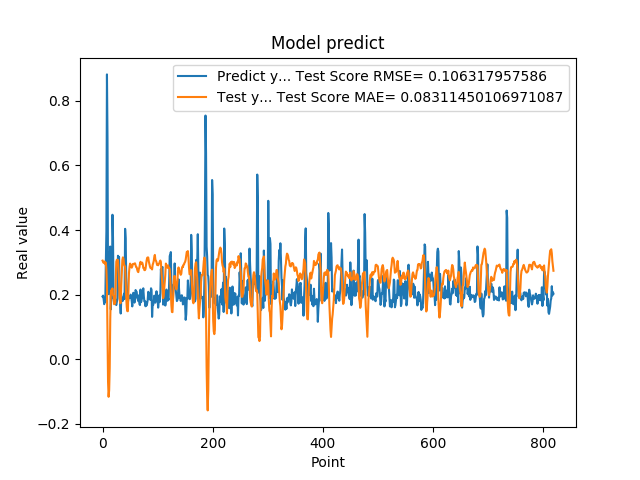

The data file committed next to this chart (first rows):
1.941800117492676059e-01, 3.053668022300349838e-01
1.970258951187133512e-01, 3.015138132325828058e-01
1.859861761331558505e-01, 2.982339270119505614e-01
1.705197989940643033e-01, 3.020161152575274732e-01
1.844120919704437256e-01, 3.022058730026224160e-01
1.779371052980423251e-01, 2.937298438770029607e-01
3.004232645034790039e-01, 2.990651947534789801e-01
3.969086110591887873e-01, 2.756770138923840263e-01
8.820003867149353027e-01, 2.266765320065090017e-01
6.841114759445190430e-01, 8.082107816584289950e-02
2.116497457027435580e-01, -7.005053687506003490e-02
2.014262527227401733e-01, -1.163455847104118701e-01
2.061583995819092074e-01, -9.585384679460731694e-02
3.160260915756225586e-01, -2.772391909157468845e-02
3.489396274089813232e-01, 1.241895865135166366e-01
1.544443815946578979e-01, 2.035907110857577973e-01
1.959947794675827026e-01, 2.142082833395911601e-01
1.894801408052444180e-01, 2.110594770538730958e-01
4.474425017833709162e-01, 2.193813022108568878e-01
3.771362304687500555e-01, 1.983410376987918000e-01
1.889318972826004028e-01, 1.955942737755860805e-01
1.752775162458419522e-01, 1.702762984926392553e-01
1.822472065687180121e-01, 1.713559493335329031e-01
1.866402029991149902e-01, 1.745035339215937342e-01
1.715678423643112183e-01, 2.475660029853502531e-01
1.676391065120696744e-01, 3.021584302591382998e-01
1.773854047060013095e-01, 3.080815119109370781e-01
1.872433423995972235e-01, 3.078771804275666768e-01
3.204146027565002441e-01, 3.071156013696965115e-01
3.134283721446990967e-01, 2.768308617818287520e-01
3.171058297157288153e-01, 2.390776261811915493e-01
2.202603369951247891e-01, 1.917423331902852746e-01
1.659800857305526733e-01, 1.734174140965683286e-01
1.415748745203018188e-01, 1.745913488730675700e-01
1.852595061063766479e-01, 2.288282070682491343e-01
1.814238876104354858e-01, 2.679502636069699961e-01
1.905867606401443481e-01, 3.070552041957630984e-01
1.810430586338043213e-01, 3.155098387897908307e-01
1.954265981912612915e-01, 3.108374445550318721e-01
2.029463946819305142e-01, 2.939053224236408135e-01
1.862521618604660034e-01, 2.893836480321337334e-01
4.038094580173492432e-01, 2.871961737742345644e-01
3.743042349815369207e-01, 2.408422262500672928e-01
2.572054266929626465e-01, 1.901557410108110913e-01
2.253161966800689420e-01, 1.612853212466489883e-01
1.787700653076171875e-01, 1.489585652781797720e-01
1.761920750141143799e-01, 1.487021961621708410e-01
1.861467957496643066e-01, 2.142530763122992010e-01
1.954011768102645874e-01, 2.670574726410697708e-01
1.907722949981689176e-01, 2.859141943443259670e-01
1.898660957813262939e-01, 2.962476608797194877e-01
2.001174986362457275e-01, 2.925172011633699887e-01
1.922753006219863892e-01, 2.855155332734925500e-01
1.810636967420578003e-01, 2.835667520808533015e-01
1.635809391736984530e-01, 2.872218485391219156e-01
1.916799396276473999e-01, 2.948346635696020845e-01
2.058236002922058105e-01, 2.950438873450355048e-01
1.857409924268722812e-01, 2.950421218146622726e-01
1.752161234617233276e-01, 2.963298520878366316e-01
1.845117062330245972e-01, 2.969725515481422273e-01
2.143009155988692682e-01, 2.905582022825061173e-01
... 759 more rows
